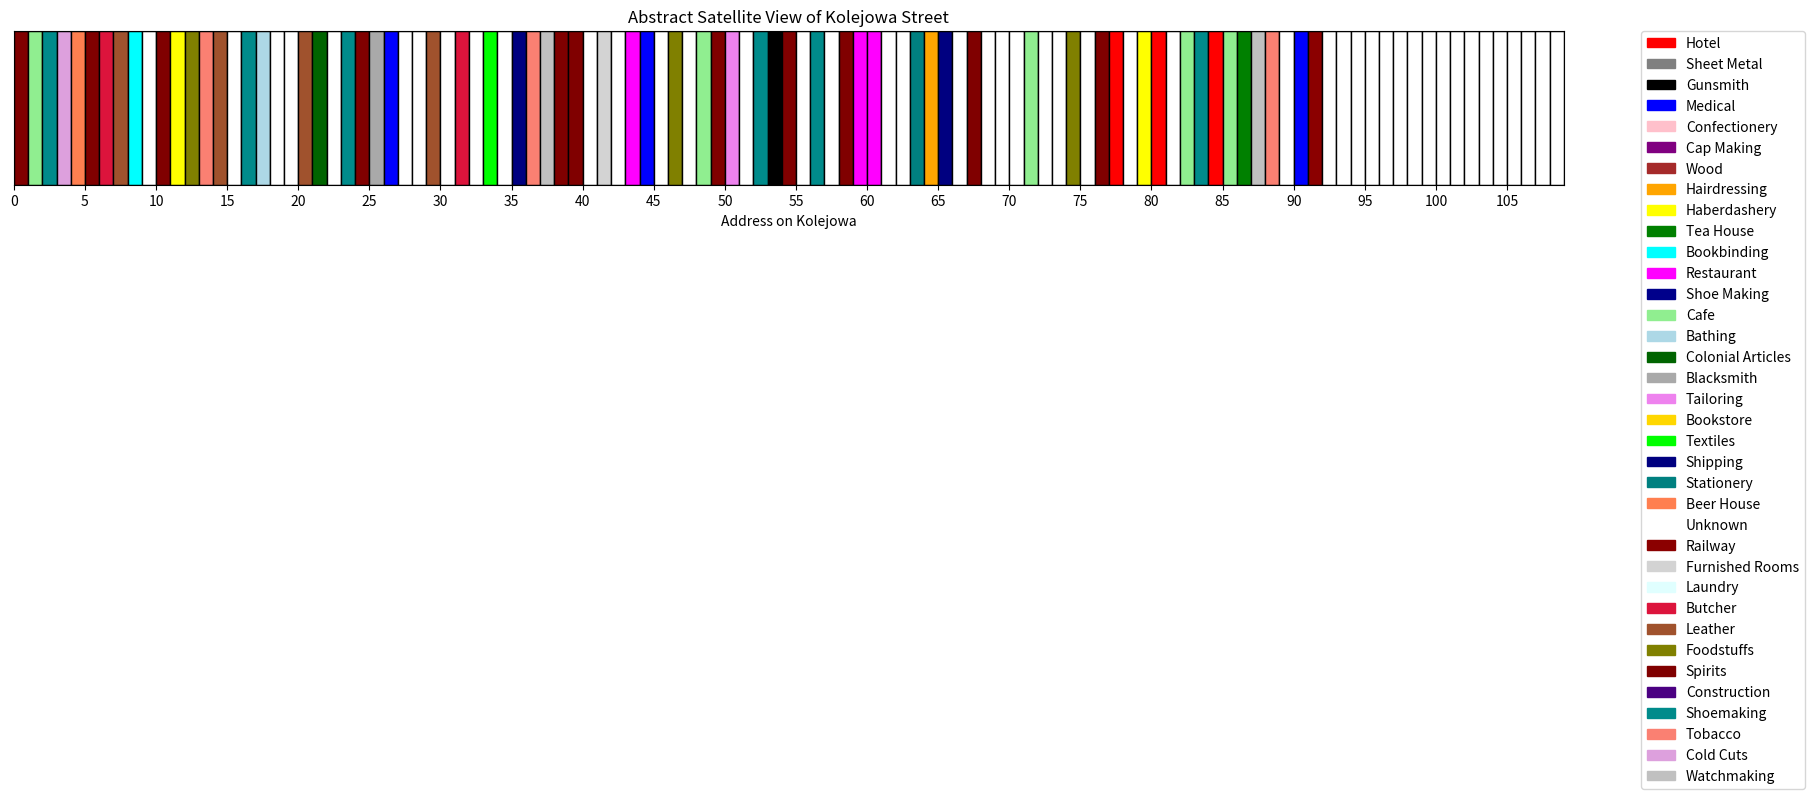

This chart was generated by the following Python code:
import matplotlib.pyplot as plt
import matplotlib.patches as patches
import pandas as pd
from collections import defaultdict

# Data (parsed from provided text)
data = [
    {"Business Name": "Hotel Gdański", "Owner": "Straxer M.", "Address": "Kolejowa 80", "Industry": "Hotel"},
    {"Business Name": "Hotel Metropol", "Owner": "Weinsztejn Ch.", "Address": "Kolejowa 77", "Industry": "Hotel"},
    {"Business Name": "Hotel Warszawski", "Owner": "Gulisz N.", "Address": "Kolejowa 84", "Industry": "Hotel"},
    {"Business Name": "Hotel Pasaż", "Owner": "Fuks I.", "Address": "Kolejowa 88", "Industry": "Hotel"},
    {"Business Name": "Sheet metal workers", "Owner": "Fajnland Sz.", "Address": "Kolejowa", "Industry": "Sheet Metal"},
    {"Business Name": "Gunsmiths", "Owner": "Gliniecki i Kowalski", "Address": "Kolejowa 53", "Industry": "Gunsmith"},
    {"Business Name": "Doctor", "Owner": "Ciechnowicz Michał", "Address": "Kolejowa 26", "Industry": "Medical"},
    {"Business Name": "Doctor", "Owner": "Królewski Wacław (laryngology)", "Address": "Kolejowa 90", "Industry": "Medical"},
    {"Business Name": "Doctor", "Owner": "Leble Zygmunt (internal)", "Address": "Kolejowa 90", "Industry": "Medical"},
    {"Business Name": "Confectionery", "Owner": "Czwanczara B.", "Address": "Kolejowa 4", "Industry": "Confectionery"},
    {"Business Name": "Confectionery", "Owner": "Głouszek W.", "Address": "Kolejowa 63", "Industry": "Confectionery"},
    {"Business Name": "Cap Makers", "Owner": "Elfantel M.", "Address": "Kolejowa 5", "Industry": "Cap Making"},
    {"Business Name": "Cap Makers", "Owner": "Glwire D.", "Address": "Kolejowa 48", "Industry": "Cap Making"},
    {"Business Name": "Wood", "Owner": "Furszteler Ch.", "Address": "Kolejowa 5", "Industry": "Wood"},
    {"Business Name": "Hairdressers", "Owner": "Fajner L.", "Address": "Kolejowa 79", "Industry": "Hairdressing"},
    {"Business Name": "Hairdressers", "Owner": "Fiszek Szl.", "Address": "Kolejowa 1", "Industry": "Hairdressing"},
    {"Business Name": "Hairdressers", "Owner": "Satrykman M.", "Address": "Kolejowa 64", "Industry": "Hairdressing"},
    {"Business Name": "Hairdressers", "Owner": "Strużer J.", "Address": "Kolejowa 85", "Industry": "Hairdressing"},
    {"Business Name": "Hairdressers", "Owner": "Sztojn Ch.", "Address": "Kolejowa 33", "Industry": "Hairdressing"},
    {"Business Name": "Hairdressers", "Owner": "Loi i Kerzner", "Address": "Kolejowa 91", "Industry": "Hairdressing"},
    {"Business Name": "Haberdashery", "Owner": "Fajner Ch.", "Address": "Kolejowa 79", "Industry": "Haberdashery"},
    {"Business Name": "Haberdashery", "Owner": "Kagan J.", "Address": "Kolejowa 11", "Industry": "Haberdashery"},
    {"Business Name": "Haberdashery", "Owner": "Poliszuk M.", "Address": "Kolejowa 2", "Industry": "Haberdashery"},
    {"Business Name": "Haberdashery", "Owner": "Wajnsztojn M.", "Address": "Kolejowa", "Industry": "Haberdashery"},
    {"Business Name": "Tea Houses", "Owner": "Cytryn", "Address": "Kolejowa 21", "Industry": "Tea House"},
    {"Business Name": "Tea Houses", "Owner": "Szylter A.", "Address": "Kolejowa 86", "Industry": "Tea House"},
    {"Business Name": "Bookbinders", "Owner": "Wydra F.", "Address": "Kolejowa 8", "Industry": "Bookbinding"},
    {"Business Name": "Restaurants", "Owner": "Popis", "Address": "Kolejowa 59", "Industry": "Restaurant"},
    {"Business Name": "Shoe Upper Makers", "Owner": "Has A.", "Address": "Kolejowa 16", "Industry": "Shoe Making"},
    {"Business Name": "Cafe", "Owner": "Awruch B.", "Address": "Kolejowa 87", "Industry": "Cafe"},
    {"Business Name": "Cafe", "Owner": "Bor G.", "Address": "Kolejowa 74", "Industry": "Cafe"},
    {"Business Name": "Cafe", "Owner": "Gibel B.", "Address": "Kolejowa 1", "Industry": "Cafe"},
    {"Business Name": "Cafe", "Owner": "Hrzyb St.", "Address": "Kolejowa 83", "Industry": "Cafe"},
    {"Business Name": "Cafe", "Owner": "Lusiak N.", "Address": "Kolejowa 48", "Industry": "Cafe"},
    {"Business Name": "Cafe", "Owner": "Puchalska E.", "Address": "Kolejowa 82", "Industry": "Cafe"},
    {"Business Name": "Cafe", "Owner": "Zigmundt Ch.", "Address": "Kolejowa 85", "Industry": "Cafe"},
    {"Business Name": "Cafe", "Owner": "Kabaszczuk", "Address": "Kolejowa 71", "Industry": "Cafe"},
    {"Business Name": "Bathing Facilities", "Owner": "Fuks J. and Ska", "Address": "Kolejowa 17", "Industry": "Bathing"},
    {"Business Name": "Colonial Articles", "Owner": "Bucher J.", "Address": "Kolejowa 21", "Industry": "Colonial Articles"},
    {"Business Name": "Colonial Articles", "Owner": "Figel Z.", "Address": "Kolejowa 2", "Industry": "Colonial Articles"},
    {"Business Name": "Colonial Articles", "Owner": "Fisz L.", "Address": "Kolejowa 2", "Industry": "Colonial Articles"},
    {"Business Name": "Blacksmiths", "Owner": "Boker S.", "Address": "Kolejowa 25", "Industry": "Blacksmith"},
    {"Business Name": "Tailors", "Owner": "Goldhaner Sz.", "Address": "Kolejowa 10", "Industry": "Tailoring"},
    {"Business Name": "Tailors", "Owner": "Jankowski J.", "Address": "Kolejowa 13", "Industry": "Tailoring"},
    {"Business Name": "Tailors", "Owner": "Rochman J.", "Address": "Kolejowa 50", "Industry": "Tailoring"},
    {"Business Name": "Tailors", "Owner": "Wojborszpil A.", "Address": "Kolejowa 13", "Industry": "Tailoring"},
    {"Business Name": "Bookstores", "Owner": "Bachowiec M.", "Address": "Kolejowa 88", "Industry": "Bookstore"},
    {"Business Name": "Bookstores", "Owner": "Kultura", "Address": "Kolejowa 2", "Industry": "Bookstore"},
    {"Business Name": "Bookstores", "Owner": "Plat M. i Szwarcblat M.", "Address": "Kolejowa 2", "Industry": "Bookstore"},
    {"Business Name": "Bookstores", "Owner": "Światło", "Address": "Kolejowa 88", "Industry": "Bookstore"},
    {"Business Name": "Textiles", "Owner": "Kuzniec", "Address": "Kolejowa 33", "Industry": "Textiles"},
    {"Business Name": "Ship Offices Chargeurs Réunis T. A.", "Owner": "", "Address": "Kolejowa 58", "Industry": "Shipping"},
    {"Business Name": "Ship Offices Cosulich Line", "Owner": "", "Address": "Kolejowa 35", "Industry": "Shipping"},
    {"Business Name": "Ship Offices Królewsko Dutche Lloyd", "Owner": "", "Address": "Kolejowa 88", "Industry": "Shipping"},
    {"Business Name": "Ship Offices Red Star Line", "Owner": "", "Address": "Kolejowa 91", "Industry": "Shipping"},
    {"Business Name": "Ship Offices Scandinavian-American Line", "Owner": "", "Address": "Kolejowa 43", "Industry": "Shipping"},
    {"Business Name": "Ship Offices The Royal Mail Steam Packet Company", "Owner": "", "Address": "Nowokolejowa 3", "Industry": "Shipping"},
    {"Business Name": "Ship Offices White Star Line", "Owner": "", "Address": "Kolejowa 91", "Industry": "Shipping"},
    {"Business Name": "Ship Offices Bałtycko-Amerykańska Linja", "Owner": "", "Address": "Kolejowa 65", "Industry": "Shipping"},
    {"Business Name": "Stationery", "Owner": "Aszkienazy Ch.", "Address": "Kolejowa 63", "Industry": "Stationery"},
    {"Business Name": "Beer Houses", "Owner": "Bober M.", "Address": "Kolejowa 2", "Industry": "Beer House"},
    {"Business Name": "Beer Houses", "Owner": "Raby R.", "Address": "Kolejowa 4", "Industry": "Beer House"},
    {"Business Name": "Beer Houses", "Owner": "Sochaczowski J.", "Address": "Kolejowa 44", "Industry": "Beer House"},
    {"Business Name": "Beer Houses", "Owner": "Szojntop S.", "Address": "Kolejowa 2", "Industry": "Beer House"},
    {"Business Name": "Unknown", "Owner": "Zysblat T.", "Address": "Kolejowa 98", "Industry": "Unknown"},
    {"Business Name": "Unknown", "Owner": "Auchman E.", "Address": "Kolejowa 56", "Industry": "Unknown"},
    {"Business Name": "Unknown", "Owner": "Balicka M.", "Address": "Kolejowa 75", "Industry": "Unknown"},
    {"Business Name": "Railway Sleepers", "Owner": "Import, Two Przemysłowo-Handlowe", "Address": "Kolejowa 91", "Industry": "Railway"},
    {"Business Name": "Furnished Rooms", "Owner": "Messer D.", "Address": "Kolejowa 41", "Industry": "Furnished Rooms"},
    {"Business Name": "Furnished Rooms", "Owner": "Zejlik B.", "Address": "Kolejowa 88", "Industry": "Furnished Rooms"},
    {"Business Name": "Laundries", "Owner": "Sikora", "Address": "Kolejowa 52", "Industry": "Laundry"},
    {"Business Name": "Restaurants", "Owner": "Kazimierska J.", "Address": "Kolejowa 2", "Industry": "Restaurant"},
    {"Business Name": "Restaurants", "Owner": "Kotkiewicz J.", "Address": "Kolejowa 60", "Industry": "Restaurant"},
    {"Business Name": "Restaurants", "Owner": "Mazurkiewicz J.", "Address": "Kolejowa 43", "Industry": "Restaurant"},
    {"Business Name": "Butchers", "Owner": "Atlas E.", "Address": "Kolejowa 31", "Industry": "Butcher"},
    {"Business Name": "Butchers", "Owner": "Bater and Szyfman", "Address": "Kolejowa 12", "Industry": "Butcher"},
    {"Business Name": "Butchers", "Owner": "Egber S.", "Address": "Kolejowa 36", "Industry": "Butcher"},
    {"Business Name": "Butchers", "Owner": "Goryń J.", "Address": "Kolejowa 6", "Industry": "Butcher"},
    {"Business Name": "Butchers", "Owner": "Pietruszka J.", "Address": "Kolejowa 13", "Industry": "Butcher"},
    {"Business Name": "Butchers", "Owner": "Rojtblat", "Address": "Kolejowa 2", "Industry": "Butcher"},
    {"Business Name": "Leather", "Owner": "Byk B.", "Address": "Kolejowa 7", "Industry": "Leather"},
    {"Business Name": "Leather", "Owner": "Gonik M.", "Address": "Kolejowa 29", "Industry": "Leather"},
    {"Business Name": "Leather", "Owner": "Wolcsolbaum B.", "Address": "Kolejowa 20", "Industry": "Leather"},
    {"Business Name": "Leather", "Owner": "Zalchondlor U.", "Address": "Kolejowa 14", "Industry": "Leather"},
    {"Business Name": "Foodstuffs", "Owner": "Babicki J.", "Address": "Kolejowa 12", "Industry": "Foodstuffs"},
    {"Business Name": "Foodstuffs", "Owner": "Ber M.", "Address": "Kolejowa 74", "Industry": "Foodstuffs"},
    {"Business Name": "Foodstuffs", "Owner": "Byk Sz.", "Address": "Kolejowa 46", "Industry": "Foodstuffs"},
    {"Business Name": "Foodstuffs", "Owner": "Chanis M.", "Address": "Kolejowa 36", "Industry": "Foodstuffs"},
    {"Business Name": "Spirits", "Owner": "Grinblat I.", "Address": "Kolejowa 38", "Industry": "Spirits"},
    {"Business Name": "Spirits", "Owner": "Grynblat M.", "Address": "Kolejowa 38", "Industry": "Spirits"},
    {"Business Name": "Spirits", "Owner": "Kierżnor N.", "Address": "Kolejowa 67", "Industry": "Spirits"},
    {"Business Name": "Spirits", "Owner": "Rajz. L.", "Address": "Kolejowa 10", "Industry": "Spirits"},
    {"Business Name": "Spirits", "Owner": "Singał S.", "Address": "Kolejowa 76", "Industry": "Spirits"},
    {"Business Name": "Spirits", "Owner": "Szuf G.", "Address": "Kolejowa 58", "Industry": "Spirits"},
    {"Business Name": "Spirits", "Owner": "Tchor W.", "Address": "Kolejowa 87", "Industry": "Spirits"},
    {"Business Name": "Spirits", "Owner": "Tenenbojm", "Address": "Kolejowa 49", "Industry": "Spirits"},
    {"Business Name": "Spirits", "Owner": "Wajnsztejn Ch.", "Address": "Kolejowa 83", "Industry": "Spirits"},
    {"Business Name": "Spirits", "Owner": "Wirwer W.", "Address": "Kolejowa 87", "Industry": "Spirits"},
    {"Business Name": "Spirits", "Owner": "Zafran B.", "Address": "Kolejowa 24", "Industry": "Spirits"},
    {"Business Name": "Wells - Construction", "Owner": "Bronsztejn M.", "Address": "Kolejowa", "Industry": "Construction"},
    {"Business Name": "Shoemaker's Utensils", "Owner": "Fajgenbaum A.", "Address": "Kolejowa 16", "Industry": "Shoemaking"},
    {"Business Name": "Shoemakers", "Owner": "Berliński St.", "Address": "Kolejowa 83", "Industry": "Shoemaking"},
    {"Business Name": "Shoemakers", "Owner": "Glaz A.", "Address": "Kolejowa 2", "Industry": "Shoemaking"},
    {"Business Name": "Shoemakers", "Owner": "Press S.", "Address": "Kolejowa 23", "Industry": "Shoemaking"},
    {"Business Name": "Shoemakers", "Owner": "Rojtor B.", "Address": "Kolejowa 56", "Industry": "Shoemaking"},
    {"Business Name": "Shoemakers", "Owner": "Szmojaz M.", "Address": "Kolejowa 52", "Industry": "Shoemaking"},
    {"Business Name": "Spirits", "Owner": "", "Address": "Kolejowa 39", "Industry": "Spirits"},
    {"Business Name": "Spirits", "Owner": "Lejwi W.", "Address": "Kolejowa 54", "Industry": "Spirits"},
    {"Business Name": "Spirits", "Owner": "Lorner S.", "Address": "Kolejowa 39", "Industry": "Spirits"},
    {"Business Name": "Spirits", "Owner": "Lewi A.", "Address": "Kolejowa 5", "Industry": "Spirits"},
    {"Business Name": "Spirits", "Owner": "Lewi W.", "Address": "Kolejowa 54", "Industry": "Spirits"},
    {"Business Name": "Spirits", "Owner": "Porogal A.", "Address": "Kolejowa 24", "Industry": "Spirits"},
    {"Business Name": "Tobacco products", "Owner": "Klepacz Sz.", "Address": "Kolejowa 87", "Industry": "Tobacco"},
    {"Business Name": "Tobacco products", "Owner": "Labus Fr.", "Address": "Kolejowa 88", "Industry": "Tobacco"},
    {"Business Name": "Tobacco products", "Owner": "Mrówczyński W.", "Address": "Kolejowa 36", "Industry": "Tobacco"},
    {"Business Name": "Tobacco products", "Owner": "Sztojngardt B.", "Address": "Kolejowa 13", "Industry": "Tobacco"},
    {"Business Name": "Tobacco products", "Owner": "Zurakowska Z.", "Address": "Kolejowa", "Industry": "Tobacco"},
    {"Business Name": "Cold cuts", "Owner": "Banczyk M.", "Address": "Kolejowa 3", "Industry": "Cold Cuts"},
    {"Business Name": "Vodka and liqueur factories", "Owner": "Pawlicha S.", "Address": "Kolejowa", "Industry": "Spirits"},
    {"Business Name": "Watchmakers", "Owner": "Chiżyk J.", "Address": "Kolejowa 87", "Industry": "Watchmaking"},
    {"Business Name": "Watchmakers", "Owner": "Engelsberg H.", "Address": "Kolejowa 37", "Industry": "Watchmaking"},
    {"Business Name": "Dentists", "Owner": "Korner J.", "Address": "Kolejowa 44", "Industry": "Medical"},
]

# Create DataFrame
df = pd.DataFrame(data)

# Assign colors to industries
industry_colors = {
    "Hotel": "red",
    "Sheet Metal": "gray",
    "Gunsmith": "black",
    "Medical": "blue",
    "Confectionery": "pink",
    "Cap Making": "purple",
    "Wood": "brown",
    "Hairdressing": "orange",
    "Haberdashery": "yellow",
    "Tea House": "green",
    "Bookbinding": "cyan",
    "Restaurant": "magenta",
    "Shoe Making": "darkblue",
    "Cafe": "lightgreen",
    "Bathing": "lightblue",
    "Colonial Articles": "darkgreen",
    "Blacksmith": "darkgray",
    "Tailoring": "violet",
    "Bookstore": "gold",
    "Textiles": "lime",
    "Shipping": "navy",
    "Stationery": "teal",
    "Beer House": "coral",
    "Unknown": "white",
    "Railway": "darkred",
    "Furnished Rooms": "lightgray",
    "Laundry": "lightcyan",
    "Butcher": "crimson",
    "Leather": "sienna",
    "Foodstuffs": "olive",
    "Spirits": "maroon",
    "Construction": "indigo",
    "Shoemaking": "darkcyan",
    "Tobacco": "salmon",
    "Cold Cuts": "plum",
    "Watchmaking": "silver"
}

# Process addresses
address_to_industry = {}
for _, row in df.iterrows():
    addr = row["Address"]
    industry = row["Industry"]
    # Extract number from address
    try:
        num = int(addr.split()[-1]) if addr != "Kolejowa" and addr.startswith("Kolejowa") else 1000
    except:
        num = 1000  # Default for non-numeric or missing addresses
    address_to_industry[num] = industry

# Create a grid (1D street)
max_addr = max([k for k in address_to_industry.keys() if k != 1000], default=100) + 10
grid_size = max_addr + 1
grid = ["Unknown"] * grid_size

for addr, industry in address_to_industry.items():
    if addr < grid_size:
        grid[addr] = industry
    else:
        # Place non-numeric addresses at the end
        for i in range(grid_size):
            if grid[i] == "Unknown":
                grid[i] = industry
                break

# Plotting
fig, ax = plt.subplots(figsize=(20, 2))
for i, industry in enumerate(grid):
    color = industry_colors.get(industry, "white")
    rect = patches.Rectangle((i, 0), 1, 1, facecolor=color, edgecolor="black")
    ax.add_patch(rect)

# Set limits and labels
ax.set_xlim(0, grid_size)
ax.set_ylim(0, 1)
ax.set_xticks(range(0, grid_size, 5))
ax.set_xticklabels([str(i) if i < 1000 else "N/A" for i in range(0, grid_size, 5)])
ax.set_yticks([])
ax.set_xlabel("Address on Kolejowa")
ax.set_title("Abstract Satellite View of Kolejowa Street")

# Create legend
legend_patches = [patches.Patch(color=color, label=industry) for industry, color in industry_colors.items()]
plt.legend(handles=legend_patches, bbox_to_anchor=(1.05, 1), loc="upper left", borderaxespad=0.)

plt.tight_layout()
plt.show()
